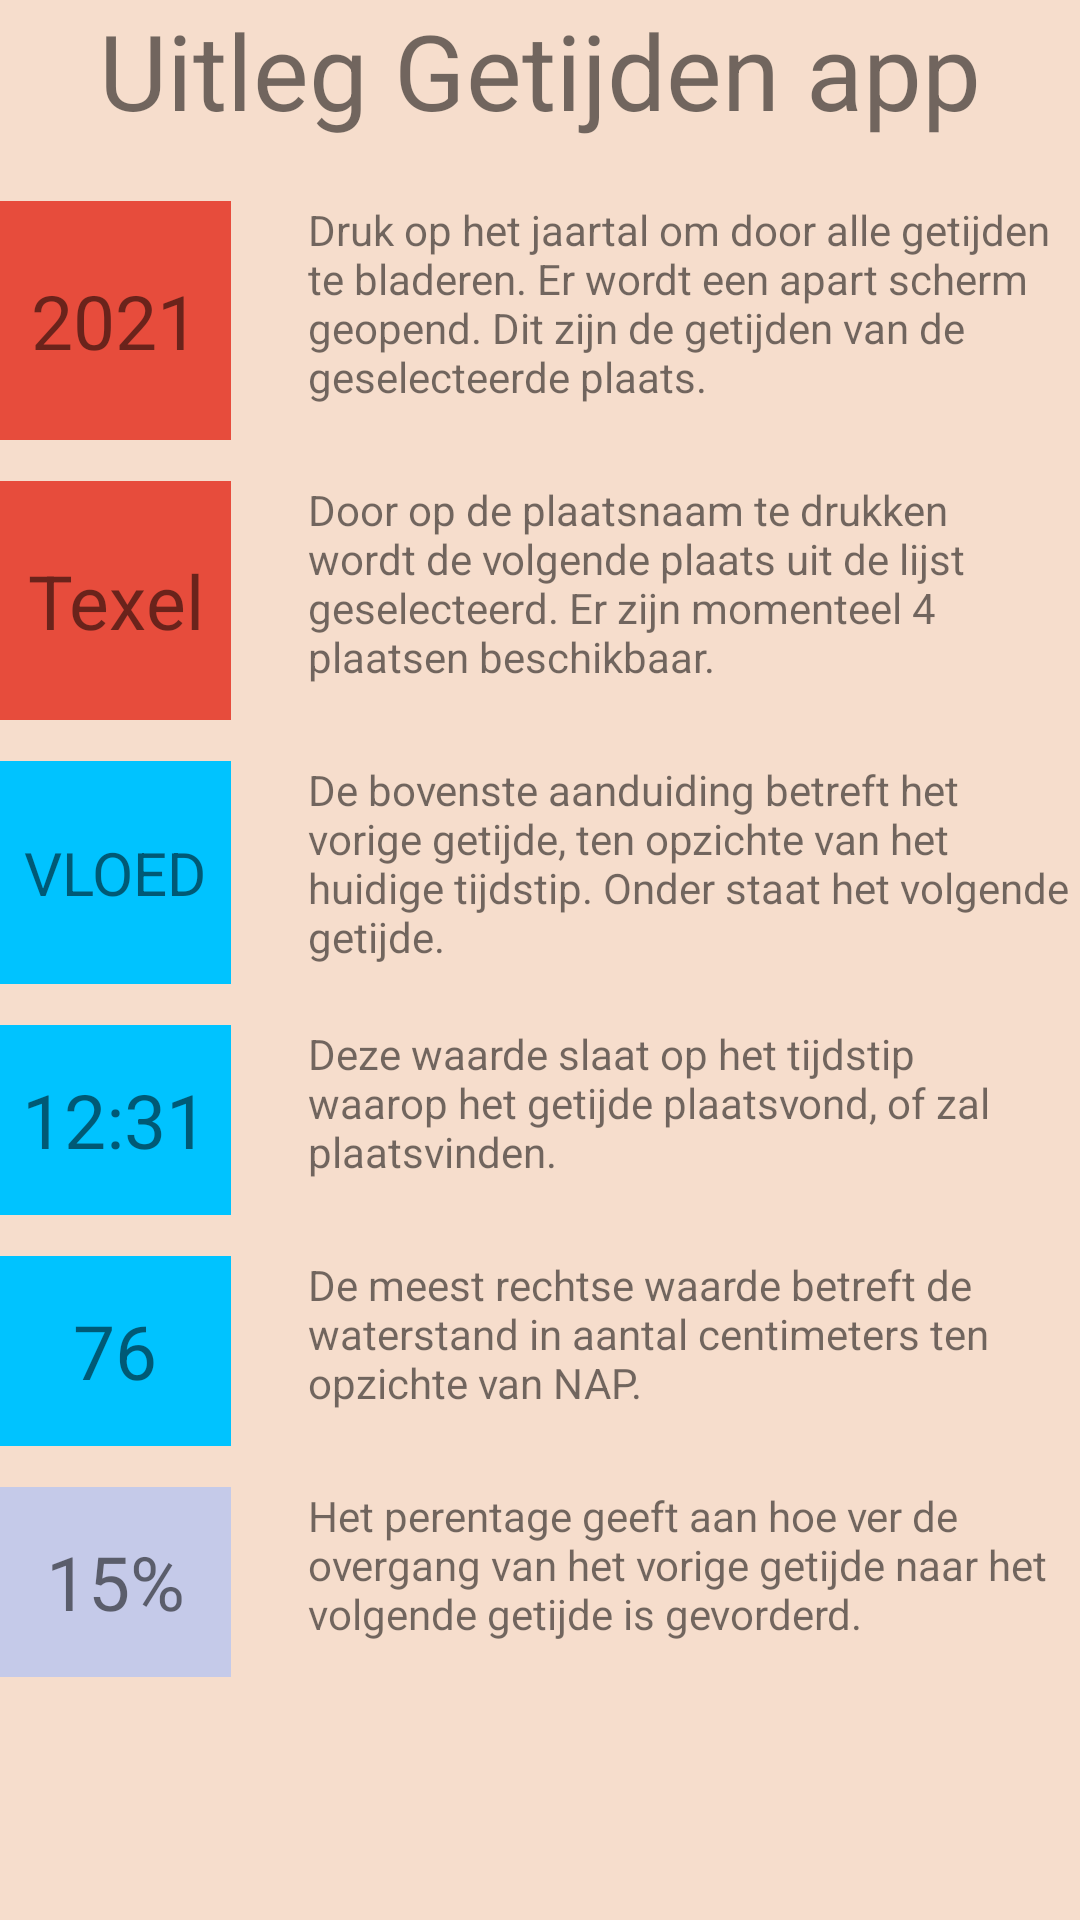

Reconstruct the res/layout file that produces this screen, plus the resources it refers to.
<!-- AndroidManifest.xml: application theme Theme.Getijden -->
<!-- res/layout/help_activity.xml -->
<?xml version="1.0" encoding="utf-8"?>
<LinearLayout xmlns:android="http://schemas.android.com/apk/res/android"
    android:layout_width="match_parent"
    android:layout_height="match_parent"
    android:background="#f6ddcc"
    android:orientation="vertical">

    <TextView
        android:layout_width="match_parent"
        android:layout_height="wrap_content"
        android:textSize="35dp"
        android:gravity="center"
        android:text="Uitleg Getijden app"/>

    <TextView
        android:layout_width="match_parent"
        android:layout_height="wrap_content"
        android:textSize="15dp"/>

    <LinearLayout
        android:layout_width="match_parent"
        android:layout_height="wrap_content"
        android:orientation="horizontal">

        <TextView
            android:layout_width="0dp"
            android:layout_weight="0.3"
            android:layout_height="match_parent"
            android:background="#e74c3c"
            android:textSize="25dp"
            android:gravity="center"
            android:text="2021"/>

        <TextView
            android:layout_width="0dp"
            android:layout_weight="0.1"
            android:layout_height="match_parent"/>

        <TextView
            android:layout_width="0dp"
            android:layout_height="match_parent"
            android:layout_weight="1"
            android:text="Druk op het jaartal om door alle getijden te bladeren. Er wordt een apart scherm geopend. Dit zijn de getijden van de geselecteerde plaats."/>

    </LinearLayout>

    <TextView
        android:layout_width="match_parent"
        android:layout_height="wrap_content"
        android:textSize="10dp"/>

    <LinearLayout
        android:layout_width="match_parent"
        android:layout_height="wrap_content"
        android:orientation="horizontal">

        <TextView
            android:layout_width="0dp"
            android:layout_weight="0.3"
            android:layout_height="match_parent"
            android:background="#e74c3c"
            android:gravity="center"
            android:textSize="25dp"
            android:text="Texel"/>

        <TextView
            android:layout_width="0dp"
            android:layout_weight="0.1"
            android:layout_height="match_parent"/>

        <TextView
            android:layout_width="0dp"
            android:layout_height="match_parent"
            android:layout_weight="1"
            android:text="Door op de plaatsnaam te drukken wordt de volgende plaats uit de lijst geselecteerd. Er zijn momenteel 4 plaatsen beschikbaar."/>

    </LinearLayout>

    <TextView
        android:layout_width="match_parent"
        android:layout_height="wrap_content"
        android:textSize="10dp"/>

    <LinearLayout
        android:layout_width="match_parent"
        android:layout_height="wrap_content"
        android:orientation="horizontal">

        <TextView
            android:layout_width="0dp"
            android:layout_height="match_parent"
            android:layout_weight="0.3"
            android:background="#00c3ff"
            android:gravity="center"
            android:textSize="20dp"
            android:text="VLOED"/>

        <TextView
            android:layout_width="0dp"
            android:layout_weight="0.1"
            android:layout_height="match_parent"/>

        <TextView
            android:layout_width="0dp"
            android:layout_height="match_parent"
            android:layout_weight="1"
            android:text="De bovenste aanduiding betreft het vorige getijde, ten opzichte van het huidige tijdstip. Onder staat het volgende getijde."/>

    </LinearLayout>

    <TextView
        android:layout_width="match_parent"
        android:layout_height="wrap_content"
        android:textSize="10dp"/>

    <LinearLayout
        android:layout_width="match_parent"
        android:layout_height="wrap_content"
        android:orientation="horizontal">

        <TextView
            android:layout_width="0dp"
            android:layout_height="match_parent"
            android:layout_weight="0.3"
            android:background="#00c3ff"
            android:gravity="center"
            android:textSize="25dp"
            android:text="12:31"/>

        <TextView
            android:layout_width="0dp"
            android:layout_weight="0.1"
            android:layout_height="match_parent"/>

        <TextView
            android:layout_width="0dp"
            android:layout_height="match_parent"
            android:layout_weight="1"
            android:text="Deze waarde slaat op het tijdstip waarop het getijde plaatsvond, of zal plaatsvinden."/>

    </LinearLayout>

    <TextView
        android:layout_width="match_parent"
        android:layout_height="wrap_content"
        android:textSize="10dp"/>

    <LinearLayout
        android:layout_width="match_parent"
        android:layout_height="wrap_content"
        android:orientation="horizontal">

        <TextView
            android:layout_width="0dp"
            android:layout_height="match_parent"
            android:layout_weight="0.3"
            android:background="#00c3ff"
            android:gravity="center"
            android:textSize="25dp"
            android:text="76"/>

        <TextView
            android:layout_width="0dp"
            android:layout_weight="0.1"
            android:layout_height="match_parent"/>

        <TextView
            android:layout_width="0dp"
            android:layout_height="match_parent"
            android:layout_weight="1"
            android:text="De meest rechtse waarde betreft de waterstand in aantal centimeters ten opzichte van NAP."/>

    </LinearLayout>

    <TextView
        android:layout_width="match_parent"
        android:layout_height="wrap_content"
        android:textSize="10dp"/>

    <LinearLayout
        android:layout_width="match_parent"
        android:layout_height="wrap_content"
        android:orientation="horizontal">

        <TextView
            android:layout_width="0dp"
            android:layout_height="match_parent"
            android:layout_weight="0.3"
            android:background="#c5cae9"
            android:gravity="center"
            android:textSize="25dp"
            android:text="15%"/>

        <TextView
            android:layout_width="0dp"
            android:layout_weight="0.1"
            android:layout_height="match_parent"/>

        <TextView
            android:layout_width="0dp"
            android:layout_height="match_parent"
            android:layout_weight="1"
            android:text="Het perentage geeft aan hoe ver de overgang van het vorige getijde naar het volgende getijde is gevorderd."/>

    </LinearLayout>

</LinearLayout>
<!-- resources referenced by this layout -->
<resources>
  <style name="Theme.Getijden" parent="Theme.MaterialComponents.DayNight.DarkActionBar">
          
          <item name="colorPrimary">@color/RoyalBlue</item>
          <item name="colorPrimaryVariant">@color/CornflowerBlue</item>
          <item name="colorOnPrimary">@color/white</item>
          
          <item name="colorSecondary">@color/teal_200</item>
          <item name="colorSecondaryVariant">@color/teal_700</item>
          <item name="colorOnSecondary">@color/black</item>
          
          <item name="android:statusBarColor" tools:targetApi="l">?attr/colorPrimaryVariant</item>
          
      </style>
  <color name="RoyalBlue">#4169E1</color>
  <color name="CornflowerBlue">#6495ED</color>
  <color name="white">#FFFFFFFF</color>
  <color name="teal_200">#FF03DAC5</color>
  <color name="teal_700">#FF018786</color>
  <color name="black">#FF000000</color>
</resources>
